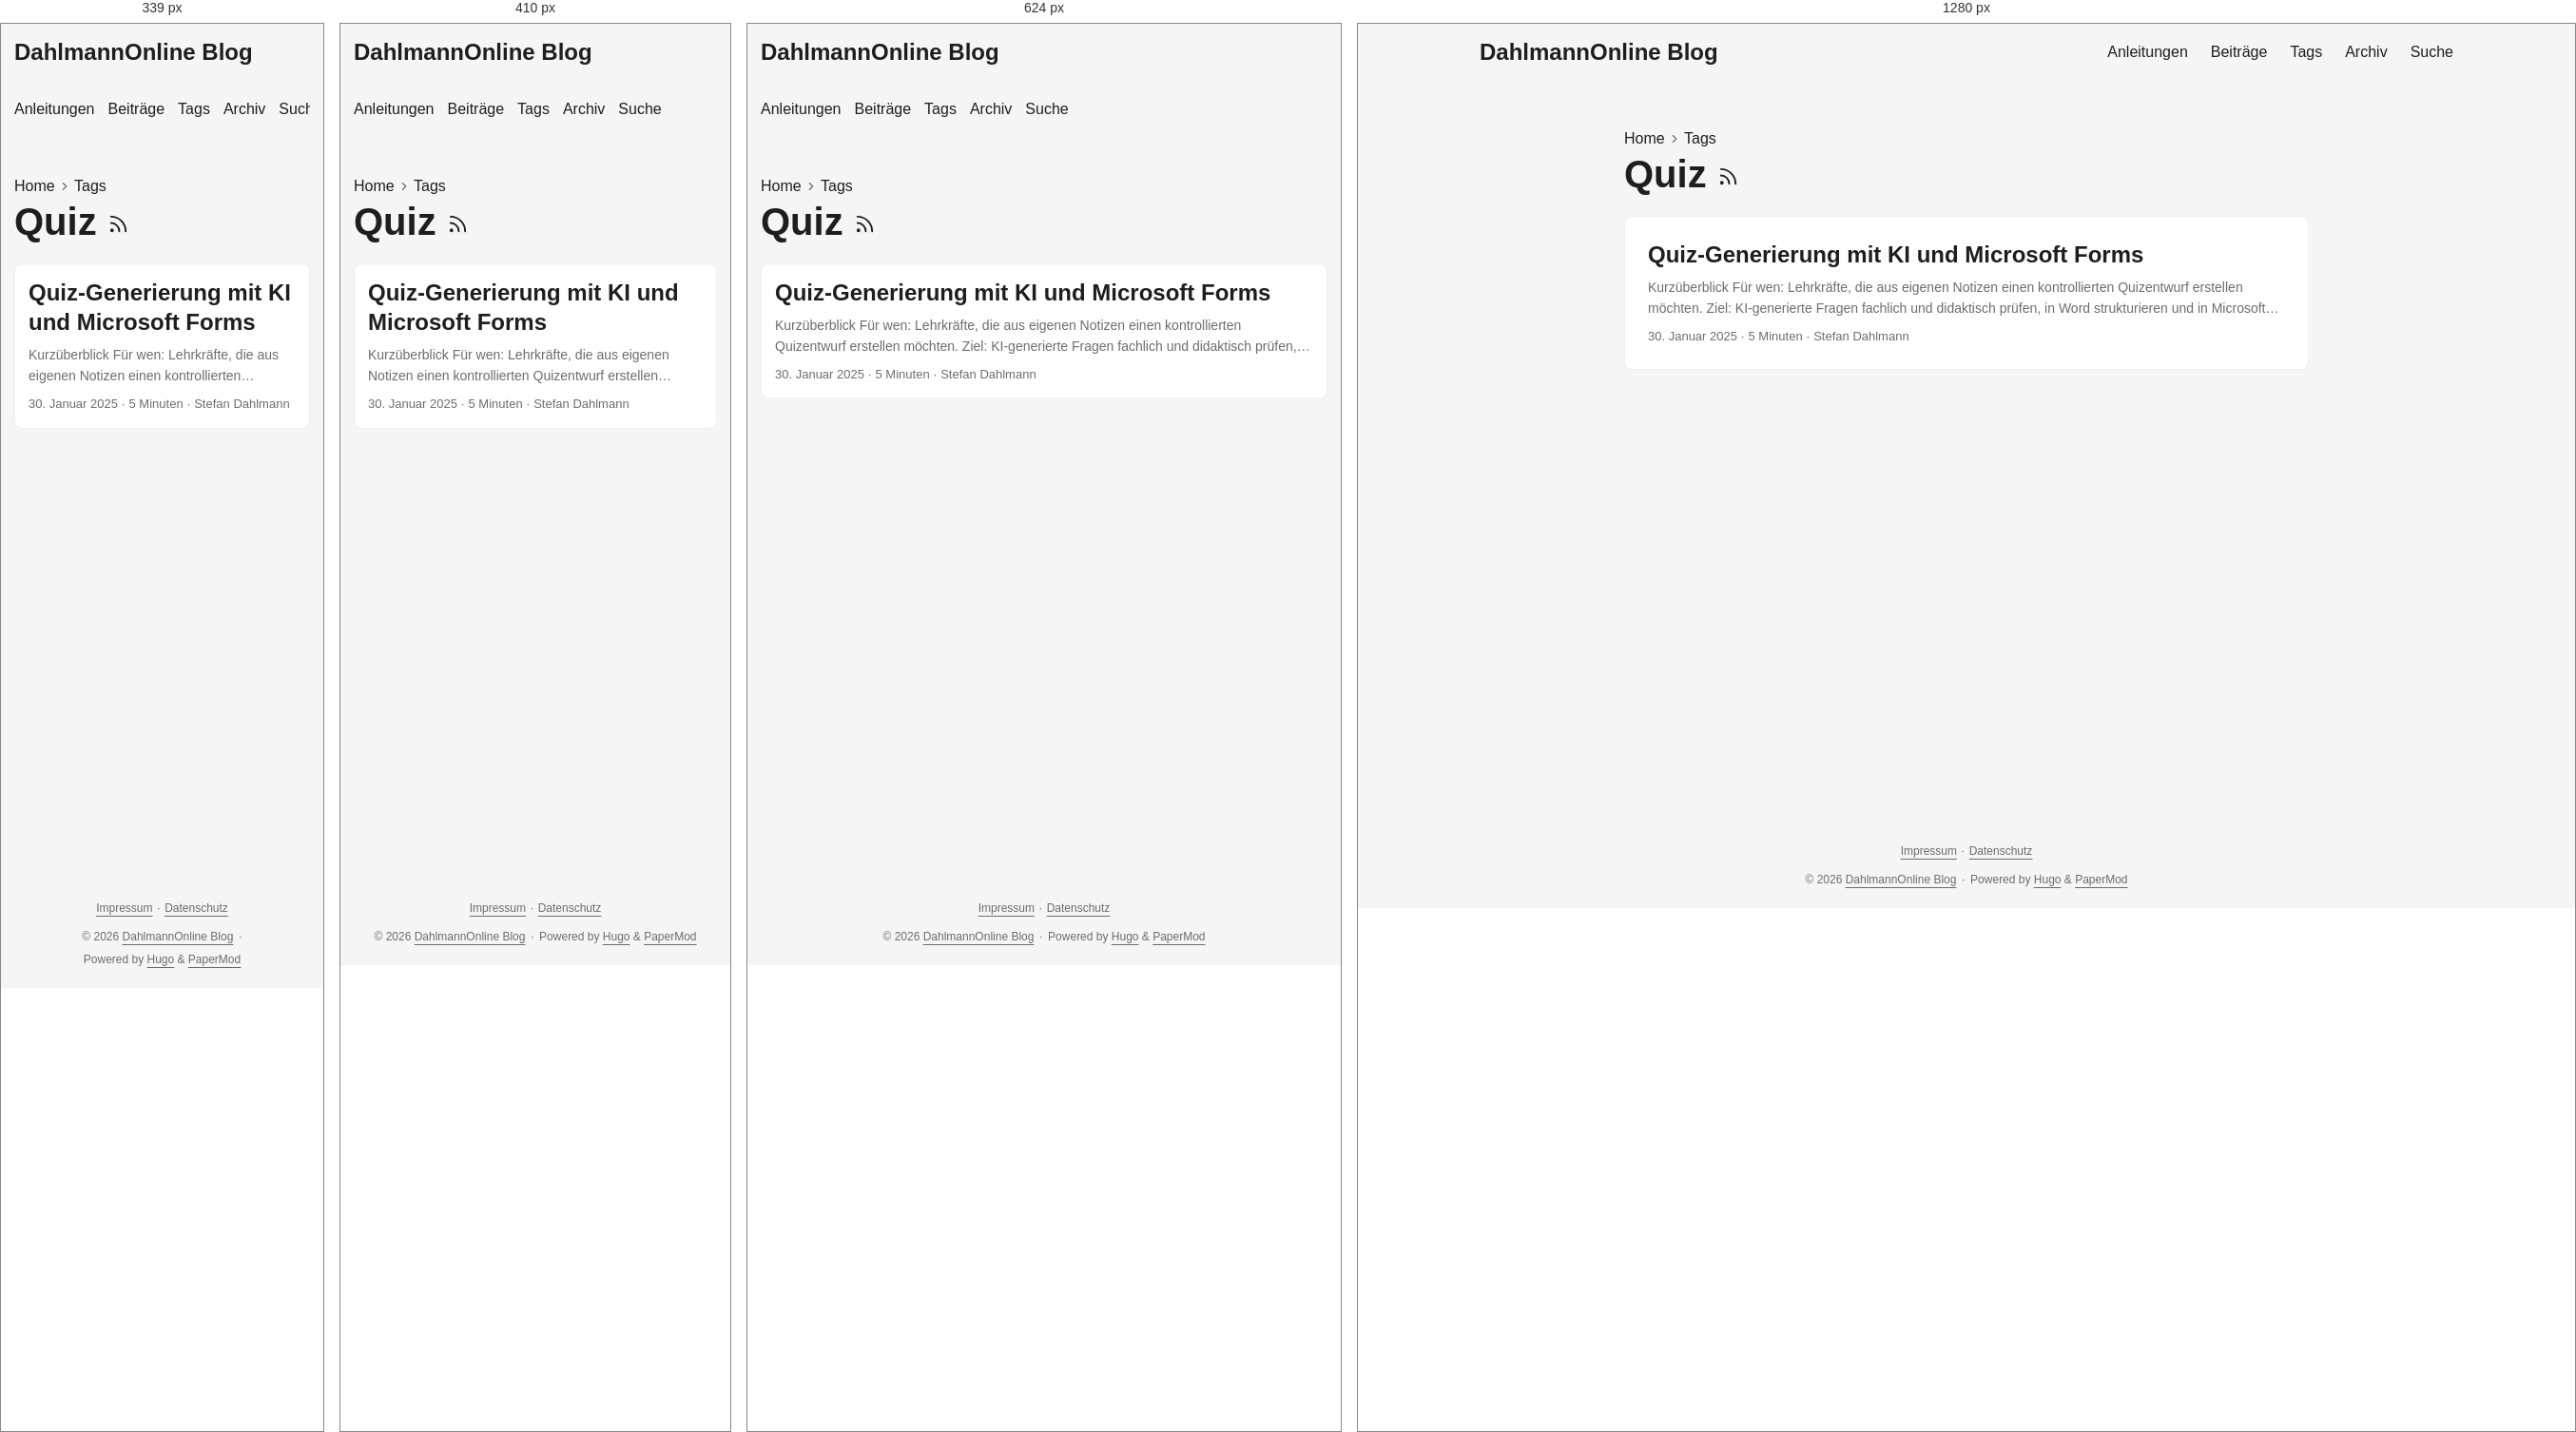
Rendered at 339 px, 410 px, 624 px and 1280 px, left to right.

<!-- file: index.html -->
<!doctype html><html lang=de-DE dir=auto data-theme=auto><head><meta charset=utf-8><meta http-equiv=X-UA-Compatible content="IE=edge"><meta name=viewport content="width=device-width,initial-scale=1,shrink-to-fit=no"><meta name=robots content="index, follow"><title>Quiz | DahlmannOnline Blog</title><meta name=keywords content><meta name=description content="Praxisnahe Anleitungen und persönliche Beiträge zu Unterricht, Schul-IT, digitaler Arbeitsorganisation und Open Source."><meta name=author content="Stefan Dahlmann"><link rel=canonical href=https://blog.dahlmannonline.com/tags/quiz/><link crossorigin=anonymous href=/assets/css/stylesheet.0b45af2f792fcb1ee5ce42b79edd0a46eb499ca7ac19c5c2a68d2245f5d605e2.css integrity="sha256-C0WvL3kvyx7lzkK3nt0KRutJnKesGcXCpo0iRfXWBeI=" rel="preload stylesheet" as=style><link rel=icon href=https://blog.dahlmannonline.com/favicon.ico><link rel=icon type=image/png sizes=16x16 href=https://blog.dahlmannonline.com/favicon-16x16.png><link rel=icon type=image/png sizes=32x32 href=https://blog.dahlmannonline.com/favicon-32x32.png><link rel=apple-touch-icon href=https://blog.dahlmannonline.com/apple-touch-icon.png><link rel=mask-icon href=https://blog.dahlmannonline.com/safari-pinned-tab.svg><meta name=theme-color content="#2e2e33"><meta name=msapplication-TileColor content="#2e2e33"><link rel=alternate type=application/rss+xml href=https://blog.dahlmannonline.com/tags/quiz/index.xml title=rss><link rel=alternate hreflang=de href=https://blog.dahlmannonline.com/tags/quiz/><noscript><style>#theme-toggle,.top-link{display:none}</style><style>@media(prefers-color-scheme:dark){:root{--theme:rgb(29, 30, 32);--entry:rgb(46, 46, 51);--primary:rgb(218, 218, 219);--secondary:rgb(155, 156, 157);--tertiary:rgb(65, 66, 68);--content:rgb(196, 196, 197);--code-block-bg:rgb(46, 46, 51);--code-bg:rgb(55, 56, 62);--border:rgb(51, 51, 51);color-scheme:dark}.list{background:var(--theme)}.toc{background:var(--entry)}}</style></noscript><script>localStorage.getItem("pref-theme")==="dark"?document.querySelector("html").dataset.theme="dark":localStorage.getItem("pref-theme")==="light"?document.querySelector("html").dataset.theme="light":window.matchMedia("(prefers-color-scheme: dark)").matches?document.querySelector("html").dataset.theme="dark":document.querySelector("html").dataset.theme="light"</script><meta property="og:url" content="https://blog.dahlmannonline.com/tags/quiz/"><meta property="og:site_name" content="DahlmannOnline Blog"><meta property="og:title" content="Quiz"><meta property="og:description" content><meta property="og:locale" content="de_DE"><meta property="og:type" content="website"><meta name=twitter:card content="summary"><meta name=twitter:title content="Quiz"><meta name=twitter:description content="Praxisnahe Anleitungen und persönliche Beiträge zu Unterricht, Schul-IT, digitaler Arbeitsorganisation und Open Source."></head><body class=list id=top><header class=header><nav class=header-nav><div class=logo><a href=https://blog.dahlmannonline.com/ accesskey=h title="DahlmannOnline Blog (Alt + H)">DahlmannOnline Blog</a><div class=logo-switches><button id=theme-toggle class=theme-toggle accesskey=t title="(Alt + T)" aria-label="Toggle theme">
<svg class="moon" width="18" height="18" viewBox="0 0 24 24" fill="none" stroke="currentColor" stroke-width="2" stroke-linecap="round" stroke-linejoin="round"><path d="M21 12.79A9 9 0 1111.21 3 7 7 0 0021 12.79z"/></svg>
<svg class="sun" width="18" height="18" viewBox="0 0 24 24" fill="none" stroke="currentColor" stroke-width="2" stroke-linecap="round" stroke-linejoin="round"><circle cx="12" cy="12" r="5"/><line x1="12" y1="1" x2="12" y2="3"/><line x1="12" y1="21" x2="12" y2="23"/><line x1="4.22" y1="4.22" x2="5.64" y2="5.64"/><line x1="18.36" y1="18.36" x2="19.78" y2="19.78"/><line x1="1" y1="12" x2="3" y2="12"/><line x1="21" y1="12" x2="23" y2="12"/><line x1="4.22" y1="19.78" x2="5.64" y2="18.36"/><line x1="18.36" y1="5.64" x2="19.78" y2="4.22"/></svg></button></div></div><ul id=menu class=menu><li><a href=https://blog.dahlmannonline.com/anleitungen/ title=Anleitungen><span>Anleitungen</span></a></li><li><a href=https://blog.dahlmannonline.com/posts/ title=Beiträge><span>Beiträge</span></a></li><li><a href=https://blog.dahlmannonline.com/tags/ title=Tags><span>Tags</span></a></li><li><a href=https://blog.dahlmannonline.com/archives/ title=Archiv><span>Archiv</span></a></li><li><a href=https://blog.dahlmannonline.com/suche/ title=Suche><span>Suche</span></a></li></ul></nav></header><main class=main><header class=page-header><nav class=breadcrumbs role=navigation aria-label=Breadcrumb><a href=https://blog.dahlmannonline.com/>Home</a>
<svg viewBox="0 0 24 24" fill="none" stroke="currentColor" stroke-width="2" stroke-linecap="round" stroke-linejoin="round" class="feather feather-chevron-right"><polyline points="9 18 15 12 9 6"/></svg>
<a href=https://blog.dahlmannonline.com/tags/>Tags</a></nav><h1>Quiz
<a href=/tags/quiz/index.xml title=RSS aria-label=RSS><svg viewBox="0 0 24 24" fill="none" stroke="currentColor" stroke-width="2" stroke-linecap="round" stroke-linejoin="round" height="23"><path d="M4 11a9 9 0 019 9"/><path d="M4 4a16 16 0 0116 16"/><circle cx="5" cy="19" r="1"/></svg></a></h1></header><article class="post-entry tag-entry"><header class=entry-header><h2 class=entry-hint-parent>Quiz-Generierung mit KI und Microsoft Forms</h2></header><div class=entry-content><p>Kurzüberblick Für wen: Lehrkräfte, die aus eigenen Notizen einen kontrollierten Quizentwurf erstellen möchten. Ziel: KI-generierte Fragen fachlich und didaktisch prüfen, in Word strukturieren und in Microsoft Forms importieren. Voraussetzungen und Rechte: Zugriff auf ein freigegebenes KI-Angebot und Microsoft Forms; keine personenbezogenen Schülerdaten oder nicht freigegebenen Materialien hochladen. Dauer: Etwa 30–60 Minuten einschließlich fachlicher Prüfung und Testdurchlauf. Geprüfter Stand: 26.08.2026. KI-Modelle, Tarife und Forms-Menüs ändern sich; die Videos zeigen einen früheren Oberflächenstand. Teil 1: Quizfragen mit KI vorbereiten
...</p></div><footer class=entry-footer><span title='2025-01-30 00:00:00 +0000 UTC'>30. Januar 2025</span>&nbsp;·&nbsp;<span>5 Minuten</span>&nbsp;·&nbsp;<span>Stefan Dahlmann</span></footer><a class=entry-link aria-label="post link to Quiz-Generierung mit KI und Microsoft Forms" href=https://blog.dahlmannonline.com/posts/automatisierte-quizgenerierung-mit-ki-und-microsoft-forms/></a></article></main><footer class=footer><nav class=footer-legal aria-label="Rechtliche Informationen"><a href=/impressum/>Impressum</a>
<span aria-hidden=true>· </span><a href=/datenschutz/>Datenschutz</a></nav><span>&copy; 2026 <a href=https://blog.dahlmannonline.com/>DahlmannOnline Blog</a></span>
<span aria-hidden=true>· </span><span>Powered by <a href=https://gohugo.io/ rel="noopener noreferrer" target=_blank>Hugo</a> & <a href=https://github.com/adityatelange/hugo-PaperMod/ rel="noopener noreferrer" target=_blank>PaperMod</a></span></footer><a href=#top id=top-link class="top-link hidden" aria-label="Nach oben" title="Nach oben (Alt + G)" accesskey=g><svg viewBox="0 0 24 24" fill="none" stroke="currentColor" stroke-width="2" stroke-linecap="round" stroke-linejoin="round"><polyline points="17 11 12 6 7 11"/><polyline points="17 18 12 13 7 18"/></svg>
</a><script>document.addEventListener("DOMContentLoaded",()=>{document.querySelectorAll("pre, .md-content code").forEach(e=>{e.scrollWidth>e.clientWidth&&!e.hasAttribute("tabindex")&&e.setAttribute("tabindex","0")})})</script><script>const menu=document.getElementById("menu");if(menu){const e=localStorage.getItem("menu-scroll-position");e&&(menu.scrollLeft=parseInt(e,10)),menu.onscroll=()=>localStorage.setItem("menu-scroll-position",menu.scrollLeft)}document.querySelectorAll('a[href^="#"]').forEach(e=>e.addEventListener("click",function(e){const t=this.getAttribute("href").substring(1),n=document.getElementById(decodeURIComponent(t));if(!n)return;e.preventDefault(),n.scrollIntoView({behavior:window.matchMedia("(prefers-reduced-motion: reduce)").matches?"auto":"smooth"}),t==="top"?history.replaceState(null,"",location.pathname+location.search):history.pushState(null,"",`#${t}`)}))</script><script>const toplink=document.getElementById("top-link");window.addEventListener("scroll",()=>toplink.classList.toggle("hidden",document.documentElement.scrollTop<=window.innerHeight))</script><script>document.getElementById("theme-toggle")?.addEventListener("click",()=>{const e=document.documentElement;e.dataset.theme=e.dataset.theme==="dark"?"light":"dark",localStorage.setItem("pref-theme",e.dataset.theme)})</script></body></html>

/* @media block from stylesheet.0b45af2f792fcb1ee5ce42b79edd0a46eb499ca7ac19c5c2a68d2245f5d605e2.css */
@media screen and (max-width:768px){:root{--gap:14px}.profile img{transform:scale(.85)}.first-entry{min-height:260px}.archive-month{flex-direction:column}.archive-year{margin-top:20px}.footer{padding:calc((var(--footer-height) - var(--gap) - 10px)/2)var(--gap)}}

/* @media block from stylesheet.0b45af2f792fcb1ee5ce42b79edd0a46eb499ca7ac19c5c2a68d2245f5d605e2.css */
@media screen and (max-width:900px){.list .top-link{transform:translateY(-5rem)}}

/* @media block from stylesheet.0b45af2f792fcb1ee5ce42b79edd0a46eb499ca7ac19c5c2a68d2245f5d605e2.css */
@media screen and (max-width:340px){.share-buttons{justify-content:unset}}

/* @media block from stylesheet.0b45af2f792fcb1ee5ce42b79edd0a46eb499ca7ac19c5c2a68d2245f5d605e2.css */
@media(max-width:480px){.home-actions a{width:100%;text-align:center}}